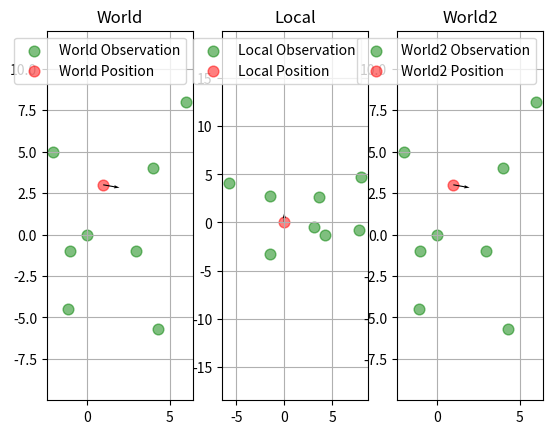

Recreate this plot in Python.
#!/usr/bin/env python
# -*- coding: utf-8 -*-
#==============================================================================
# brief        座標変換
#
# author       Takuya Niibori
# attention    none
#==============================================================================

import numpy as np
import matplotlib.pyplot as plt

class Transform(object):
    '''座標変換'''

    def __init__(self):
        self.__BASE_ANG = np.pi / 2.0

    def world2local(self, origin, world):
        '''ワールド座標系→ローカル座標系変換
        引数：
            origin：変換原点位置（ベクトル）
             origin[0, 0]：x座標
             origin[1, 0]：y座標
             origin[2, 0]：方角(rad)
            world：ワールド座標（ベクトル）
             world[n, 0]：x座標
             world[n, 1]：y座標
             n:要素数
        返り値：
            local：ローカル座標（ベクトル）
             local[n, 0]：x座標
             local[n, 1]：y座標
             n:要素数

        '''
        yaw = self.__BASE_ANG - origin[2, 0]
        diff = world - origin.T[0, 0:2]
        rot = np.array([[np.cos(yaw), -np.sin(yaw)],
                        [np.sin(yaw), np.cos(yaw) ]])
        local = (rot @ diff.T).T
        return local

    def local2world(self, origin, local):
        '''ローカル座標系→ワールド座標系変換
        引数：
            origin：変換原点位置（ベクトル）
             origin[0, 0]：x座標
             origin[1, 0]：y座標
             origin[2, 0]：方角(rad)
            local：ローカル座標（ベクトル）
             local[n, 0]：x座標
             local[n, 1]：y座標
             n:要素数
        返り値：
            world：ワールド座標（ベクトル）
             world[n, 0]：x座標
             world[n, 1]：y座標
             n:要素数

        '''
        yaw = origin[2, 0] - self.__BASE_ANG
        rot = np.array([[np.cos(yaw), -np.sin(yaw)],
                        [np.sin(yaw), np.cos(yaw) ]])
        world = (rot @ local.T).T + origin.T[0, 0:2]
        return world



if __name__ == '__main__':
    origin = np.array([[1.0],
                       [3.0],
                       [np.deg2rad(-10.0)]])
    world = np.array([[ 4.0, 4.0],
                      [ 0.0, 0.0],
                      [-2.0, 5.0],
                      [ 3.0, -1.0],
                      [ 4.3, -5.7],
                      [-1.1, -4.5],
                      [ 6.0, 8.0],
                      [-1.0, -1.0]])

    tf = Transform()
    local = tf.world2local(origin, world)
    world2 = tf.local2world(origin, local)

    # 新規のウィンドウを描画
    fig = plt.figure()
    # サブプロットを追加
    ax1 = fig.add_subplot(1, 3, 1)
    ax2 = fig.add_subplot(1, 3, 2)
    ax3 = fig.add_subplot(1, 3, 3)

    y = np.sin(origin[2])
    x = np.cos(origin[2])
    ax1.scatter(world.T[0], world.T[1], c='green', s=60, marker='o', alpha=0.5, label='World Observation')
    ax1.scatter(origin[0], origin[1], c='red', s=60, marker='o', alpha=0.5, label='World Position')
    ax1.quiver(origin[0], origin[1], x, y, angles='xy', scale_units='xy', scale=1)

    ax2.scatter(local.T[0], local.T[1], c='green', s=60, marker='o', alpha=0.5, label='Local Observation')
    ax2.scatter(0, 0, c='red', s=60, marker='o', alpha=0.5, label='Local Position')
    ax2.quiver(0, 0, 0, 1, angles='xy', scale_units='xy', scale=1)

    ax3.scatter(world2.T[0], world2.T[1], c='green', s=60, marker='o', alpha=0.5, label='World2 Observation')
    ax3.scatter(origin[0], origin[1], c='red', s=60, marker='o', alpha=0.5, label='World2 Position')
    ax3.quiver(origin[0], origin[1], x, y, angles='xy', scale_units='xy', scale=1)

    ax1.axis('equal')
    ax1.grid()
    ax1.set_title('World', fontsize=12)
    ax1.legend()

    ax2.axis('equal')
    ax2.grid()
    ax2.set_title('Local', fontsize=12)
    ax2.legend()

    ax3.axis('equal')
    ax3.grid()
    ax3.set_title('World2', fontsize=12)
    ax3.legend()

    plt.show()